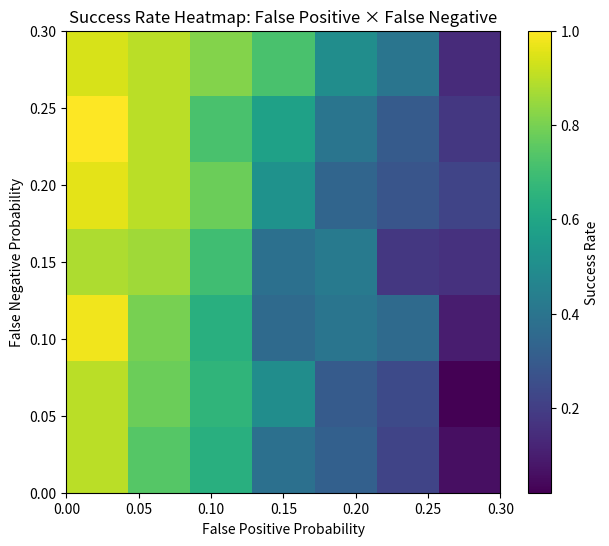

The matplotlib source for this figure:
import random
import matplotlib.pyplot as plt
import heapq
import numpy as np

# マップ設定
GRID_SIZE = 10
START = (9, 0)
GOAL = (0, 9)
OBSTACLE_COUNT = 20

# ====== A* 探索 ======
def a_star(grid, start, goal):
    h = lambda a, b: abs(a[0] - b[0]) + abs(a[1] - b[1])
    open_set = [(h(start, goal), 0, start, [])]
    visited = set()

    while open_set:
        _, cost, current, path = heapq.heappop(open_set)
        if current in visited:
            continue
        visited.add(current)
        path = path + [current]

        if current == goal:
            return path

        for dx, dy in [(1,0), (-1,0), (0,1), (0,-1)]:
            nx, ny = current[0] + dx, current[1] + dy
            if 0 <= nx < GRID_SIZE and 0 <= ny < GRID_SIZE:
                if grid[ny][nx] == 0:
                    heapq.heappush(open_set, (cost + 1 + h((nx, ny), goal), cost + 1, (nx, ny), path))
    return []

# ====== マップ生成 ======
def generate_grid():
    grid = [[0 for _ in range(GRID_SIZE)] for _ in range(GRID_SIZE)]
    count = 0
    while count < OBSTACLE_COUNT:
        x, y = random.randint(0, GRID_SIZE-1), random.randint(0, GRID_SIZE-1)
        if (x, y) not in (START, GOAL) and grid[y][x] == 0:
            grid[y][x] = 1
            count += 1
    return grid

# ====== センサーノイズ適用 ======
def apply_sensor_noise(grid, false_pos_prob=0.0, false_neg_prob=0.0):
    noisy_grid = [row[:] for row in grid]
    for y in range(GRID_SIZE):
        for x in range(GRID_SIZE):
            if (x, y) in (START, GOAL):
                continue
            # False Positive
            if grid[y][x] == 0 and random.random() < false_pos_prob:
                noisy_grid[y][x] = 1
            # False Negative
            elif grid[y][x] == 1 and random.random() < false_neg_prob:
                noisy_grid[y][x] = 0
    return noisy_grid

# ====== 実験関数 ======
def run_experiment(false_pos_prob, false_neg_prob, trials=50):
    success_count = 0
    for _ in range(trials):
        grid = generate_grid()
        noisy_grid = apply_sensor_noise(grid, false_pos_prob, false_neg_prob)
        path = a_star(noisy_grid, START, GOAL)
        if path:
            success_count += 1
    return success_count / trials

# ====== パラメータ範囲 ======
false_pos_probs = np.linspace(0, 0.3, 7)  # 0〜0.3 を 7ステップ
false_neg_probs = np.linspace(0, 0.3, 7)
heatmap = np.zeros((len(false_neg_probs), len(false_pos_probs)))

# 実験実行
for i, fn in enumerate(false_neg_probs):
    for j, fp in enumerate(false_pos_probs):
        heatmap[i, j] = run_experiment(fp, fn, trials=50)

# ====== 可視化 ======
plt.figure(figsize=(7, 6))
im = plt.imshow(heatmap, origin="lower", cmap="viridis",
                extent=[false_pos_probs[0], false_pos_probs[-1], false_neg_probs[0], false_neg_probs[-1]],
                aspect="auto")
plt.colorbar(im, label="Success Rate")
plt.xlabel("False Positive Probability")
plt.ylabel("False Negative Probability")
plt.title("Success Rate Heatmap: False Positive × False Negative")
plt.show()
